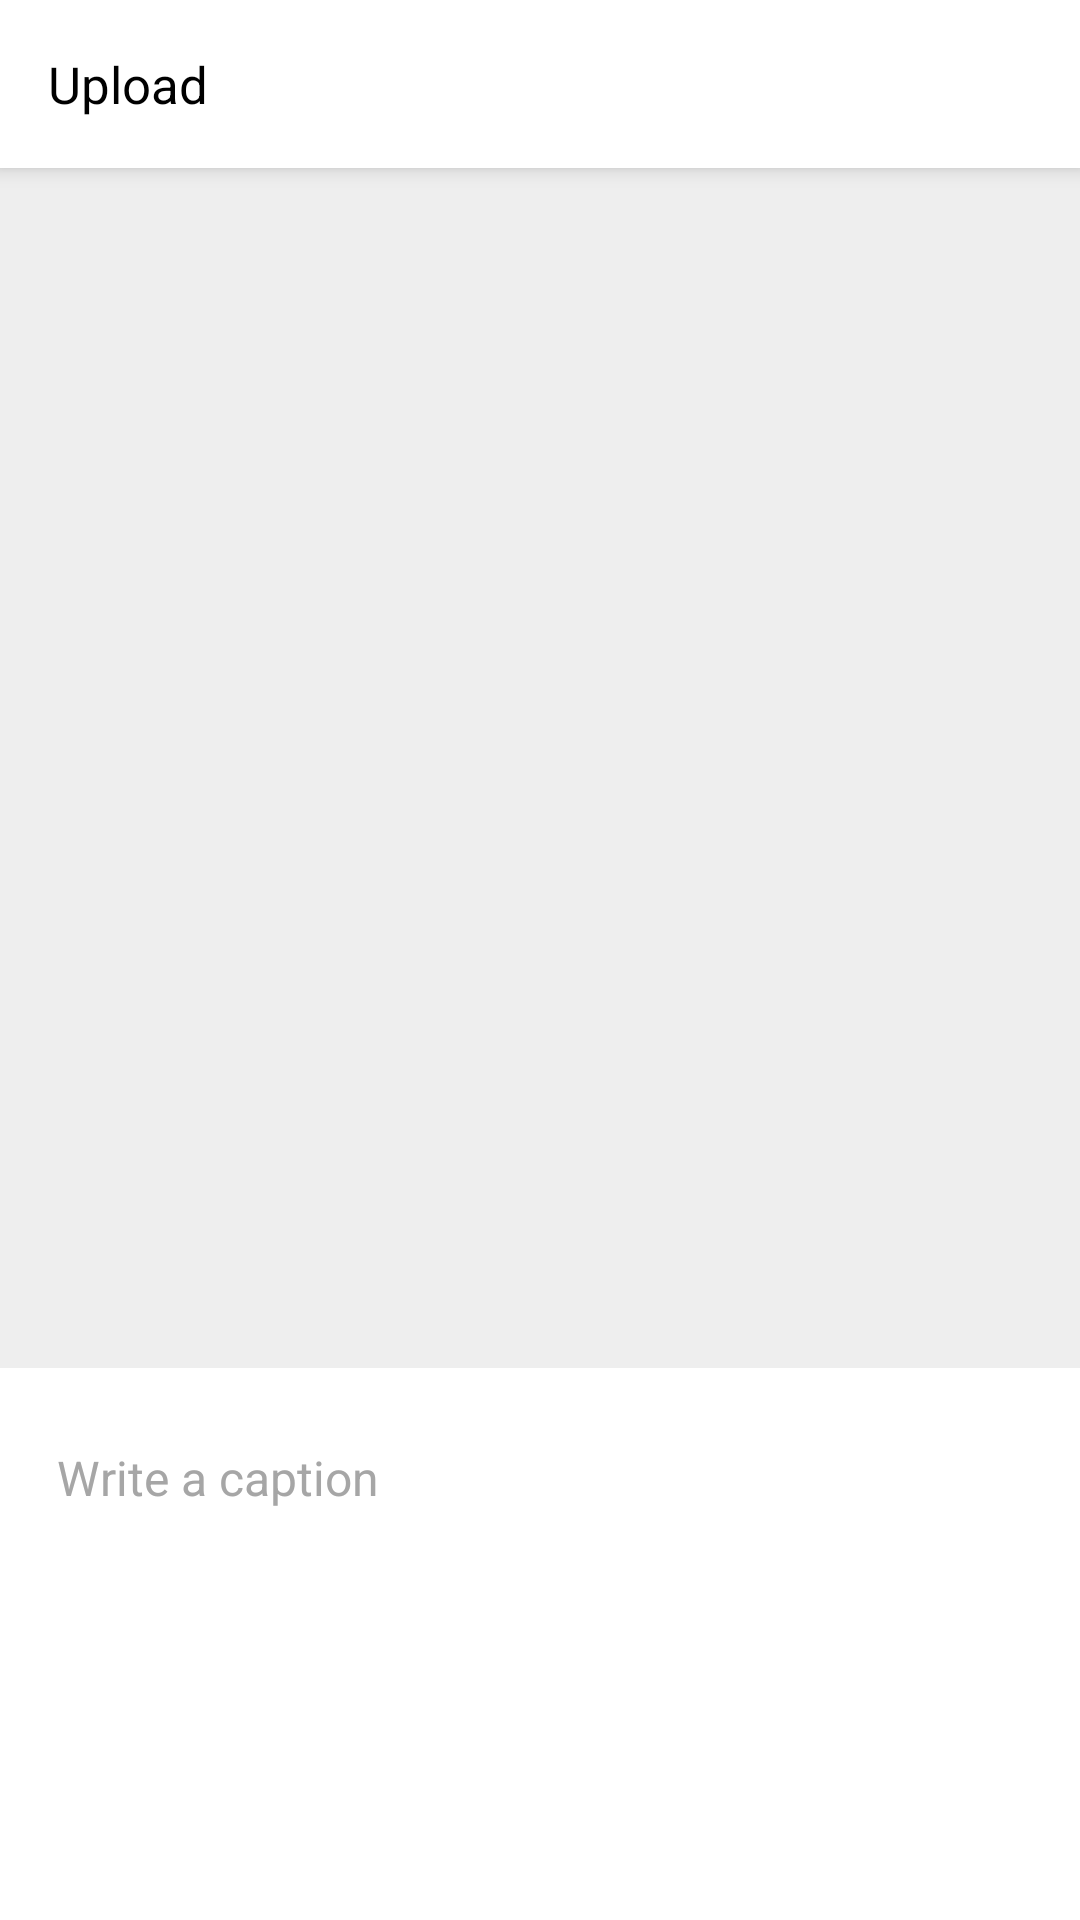

This screen was rendered from an Android layout file. Write that file and the resources it references.
<!-- AndroidManifest.xml: application theme Theme.Design.NoActionBar -->
<!-- res/layout/fragment_upload.xml -->
<?xml version="1.0" encoding="utf-8"?>
<LinearLayout xmlns:android="http://schemas.android.com/apk/res/android"
    android:layout_width="match_parent"
    xmlns:app="http://schemas.android.com/apk/res-auto"
    android:orientation="vertical"
    android:background="@color/white"
    android:layout_height="match_parent">

    <androidx.appcompat.widget.Toolbar
        android:layout_width="match_parent"
        android:layout_height="?android:attr/actionBarSize"
        android:background="@color/white"
        android:elevation="4dp"
        android:gravity="center"
        app:buttonGravity="center_vertical"
        app:titleTextColor="@color/white">

        <LinearLayout
            android:layout_width="match_parent"
            android:layout_height="match_parent"
            android:gravity="center_vertical">

            <TextView
                android:layout_width="0dp"
                android:layout_height="wrap_content"
                android:layout_weight="1"
                android:text="@string/str_upload"
                android:textColor="@color/black"
                android:textSize="17sp"/>

            <ImageView
                android:id="@+id/iv_upload"
                android:layout_width="wrap_content"
                android:layout_height="wrap_content"
                android:layout_marginRight="16dp"
                android:src="@mipmap/ic_upload"/>

        </LinearLayout>
    </androidx.appcompat.widget.Toolbar>

    <LinearLayout
        android:layout_width="match_parent"
        android:layout_height="match_parent"
        android:background="@color/white"
        android:orientation="vertical">

        <FrameLayout
            android:id="@+id/fl_view"
            android:layout_width="match_parent"
            android:layout_height="400dp">

            <LinearLayout
                android:layout_width="match_parent"
                android:layout_height="match_parent"
                android:background="#eeeeee"
                android:gravity="center_vertical|center_horizontal">

                <ImageView
                    android:id="@+id/iv_pick"
                    android:layout_width="60dp"
                    android:layout_height="40dp"
                    android:src="@drawable/ic_add_photo"/>
            </LinearLayout>

            <FrameLayout
                android:id="@+id/fl_photo"
                android:layout_width="match_parent"
                android:layout_height="match_parent"
                android:clickable="true"
                android:focusable="true"
                android:visibility="gone">

                <ImageView
                    android:id="@+id/iv_photo"
                    android:layout_width="match_parent"
                    android:layout_height="wrap_content"
                    android:src="@color/teal_700"
                    android:adjustViewBounds="true"
                    android:scaleType="centerCrop"
                    android:visibility="visible"/>

                <LinearLayout
                    android:layout_width="match_parent"
                    android:layout_height="match_parent"
                    android:gravity="right"
                    android:padding="15dp">

                    <ImageView
                        android:id="@+id/iv_close"
                        android:layout_width="35dp"
                        android:layout_height="35dp"
                        android:src="@drawable/ic_close"/>
                </LinearLayout>

            </FrameLayout>

        </FrameLayout>

        <LinearLayout
            android:layout_width="match_parent"
            android:layout_height="wrap_content"
            android:paddingLeft="15dp"
            android:paddingTop="10dp"
            android:paddingRight="15dp">

            <EditText
                android:id="@+id/et_caption"
                android:layout_width="match_parent"
                android:layout_height="wrap_content"
                android:hint="@string/str_write_a_caption"
                android:minHeight="50dp"
                android:textColorHint="#A6A6A6"
                android:textColor="@color/black"
                android:textSize="16sp"/>
        </LinearLayout>

    </LinearLayout>

</LinearLayout>
<!-- resources referenced by this layout -->
<resources>
  <!-- drawable ic_close: png bitmap (drawable, 48128 bytes) -->
  <string name="str_upload">Upload</string>
  <string name="str_write_a_caption">Write a caption</string>
  <!-- not gathered from this repository: default colours our renderer supplied (Android Studio template values) -->
  <color name="teal_700">#FF018786</color>
  <color name="black">#FF000000</color>
  <color name="white">#FFFFFFFF</color>
</resources>
